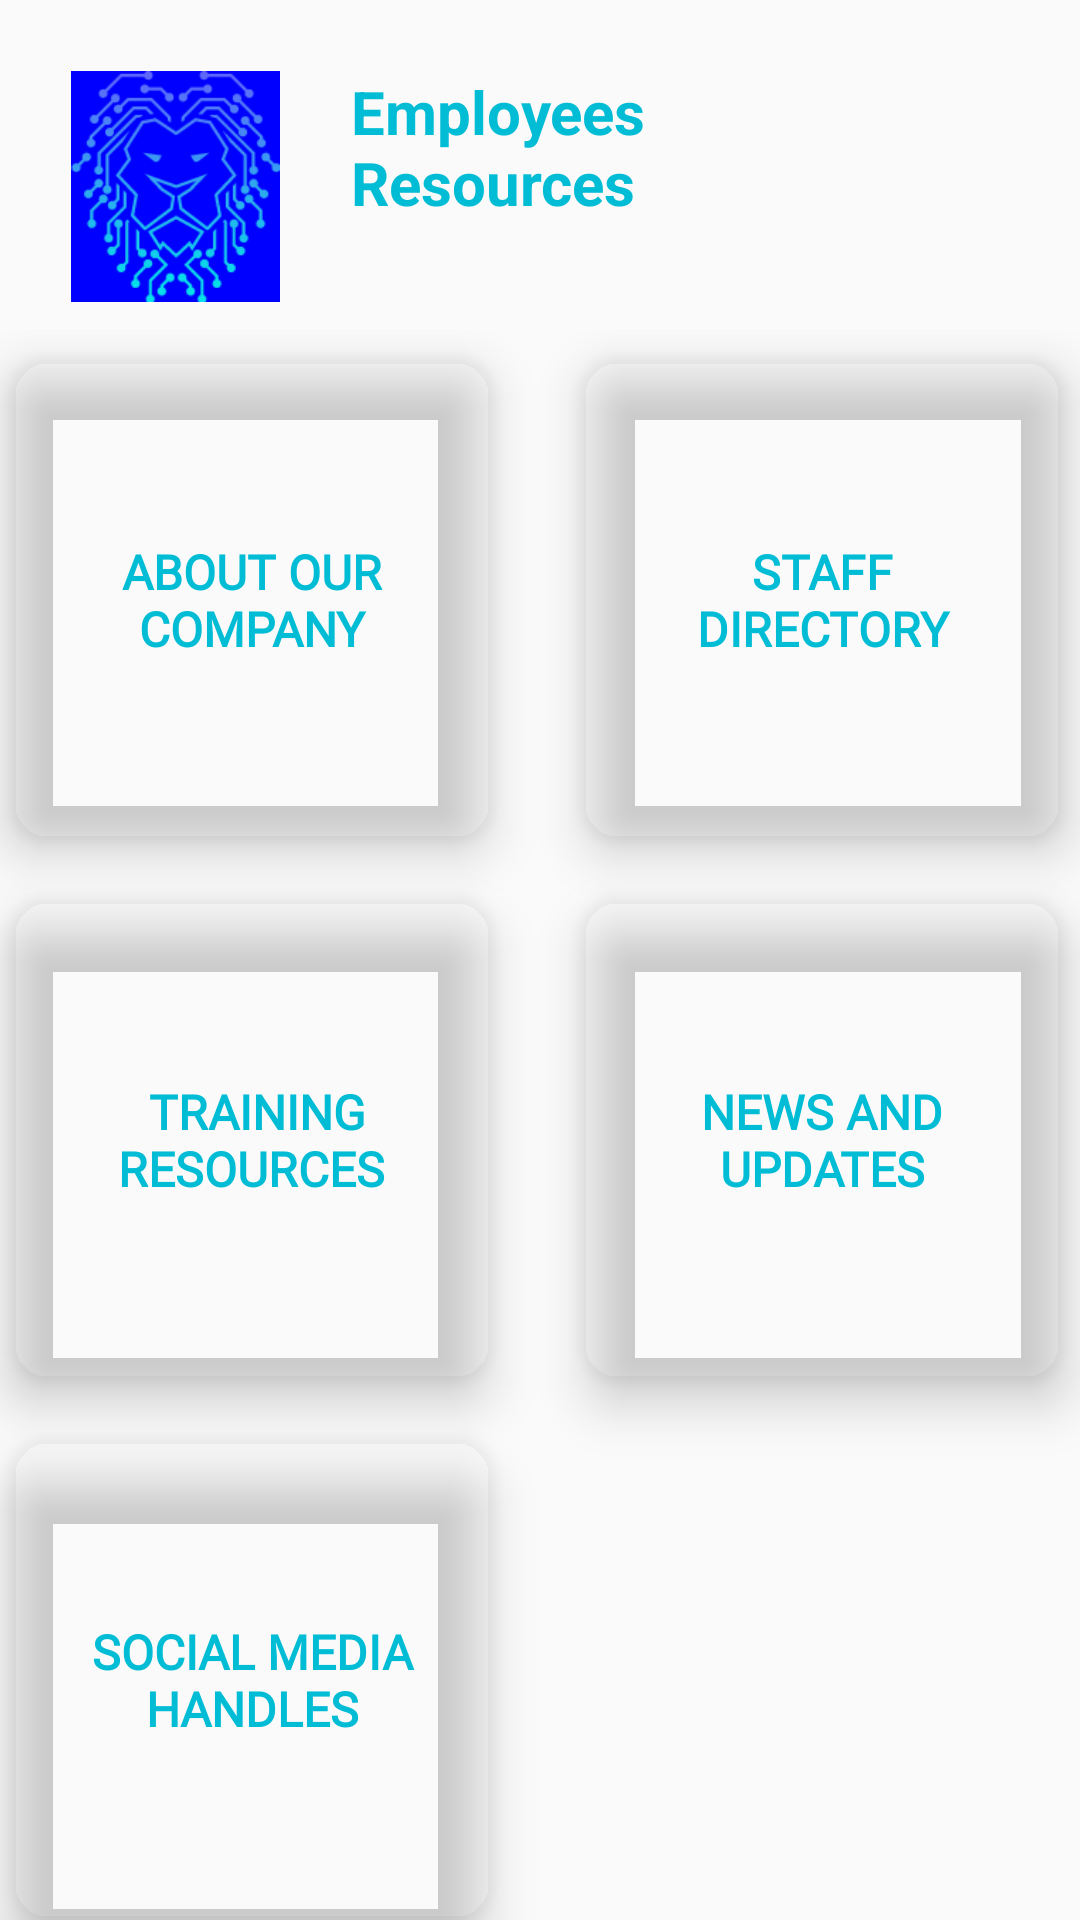

The Android layout XML behind this screen, and the referenced resources:
<!-- AndroidManifest.xml: application theme Theme.BorcelleCommunicationApp -->
<!-- res/layout/activity_homepage.xml -->
<?xml version="1.0" encoding="utf-8"?>
<androidx.constraintlayout.widget.ConstraintLayout xmlns:android="http://schemas.android.com/apk/res/android"
    xmlns:app="http://schemas.android.com/apk/res-auto"
    xmlns:tools="http://schemas.android.com/tools"
    android:layout_width="match_parent"
    android:background="@drawable/lightblue"
    android:layout_height="match_parent"
    tools:context=".HomepageActivity">


    <LinearLayout
        android:id="@+id/linearLayout2"
        android:layout_width="410dp"
        android:layout_height="95dp"
        android:orientation="horizontal"
        app:layout_constraintBottom_toBottomOf="parent"
        app:layout_constraintEnd_toEndOf="parent"
        app:layout_constraintHorizontal_bias="0.0"
        app:layout_constraintStart_toStartOf="parent"
        app:layout_constraintTop_toTopOf="parent"
        app:layout_constraintVertical_bias="0.025">

        <ImageView
            android:id="@+id/imageView"
            android:layout_width="97dp"
            android:layout_height="77dp"
            android:layout_marginLeft="10dp"
            android:layout_marginTop="10dp"
            android:layout_marginBottom="10dp"
            android:src="@drawable/logoo"
            app:layout_constraintBottom_toBottomOf="parent"
            app:layout_constraintEnd_toEndOf="parent"
            app:layout_constraintHorizontal_bias="0.092"
            app:layout_constraintStart_toStartOf="parent"
            app:layout_constraintTop_toTopOf="parent"
            app:layout_constraintVertical_bias="0.025" />

        <TextView
            android:id="@+id/mtxtemployees"
            android:layout_width="143dp"
            android:layout_height="60dp"
            android:layout_marginTop="10dp"
            android:paddingLeft="10dp"
            android:text="Employees Resources"
            android:textColor="#00BCD4"
            android:textSize="20dp"
            android:textStyle="bold" />

    </LinearLayout>

    <LinearLayout
        android:layout_width="409dp"
        android:layout_height="548dp"
        android:layout_marginTop="1dp"
        android:orientation="vertical"
        app:layout_constraintBottom_toBottomOf="parent"
        app:layout_constraintEnd_toEndOf="parent"
        app:layout_constraintStart_toStartOf="parent"
        app:layout_constraintTop_toBottomOf="@+id/linearLayout2">


        <GridLayout
            android:layout_width="393dp"
            android:layout_height="548dp"
            android:layout_gravity="center_horizontal"
            android:layout_margin="9dp"
            android:alignmentMode="alignMargins"
            android:columnCount="2"
            android:columnOrderPreserved="false"
            android:rowCount="3">


            <androidx.cardview.widget.CardView
                android:id="@+id/aboutcompany"
                android:layout_width="160dp"
                android:layout_height="160dp"
                android:layout_margin="10dp"
                android:layout_marginLeft="20dp"
                app:cardBackgroundColor="@color/blue"
                app:cardCornerRadius="12dp"
                app:cardElevation="10dp">

                <LinearLayout
                    android:layout_width="match_parent"
                    android:layout_height="match_parent"
                    android:gravity="center"
                    android:orientation="vertical">

                    <TextView
                        android:layout_width="wrap_content"
                        android:layout_height="wrap_content"
                        android:layout_gravity="center"
                        android:layout_marginLeft="20dp"
                        android:layout_marginTop="20dp"
                        android:layout_marginRight="20dp"
                        android:layout_marginBottom="20dp"
                        android:fontFamily="@font/quintessentialregular"
                        android:gravity="center_horizontal"
                        android:text="ABOUT OUR COMPANY"
                        android:textAlignment="center"
                        android:textColor="#00BCD4"
                        android:textSize="16sp"
                        android:textStyle="bold" />
                </LinearLayout>
            </androidx.cardview.widget.CardView>

            <androidx.cardview.widget.CardView
                android:id="@+id/staffdirectory"
                android:layout_width="160dp"
                android:layout_height="160dp"
                android:layout_marginLeft="20dp"
                android:layout_margin="10dp"
                app:cardBackgroundColor="@color/blue"
                app:cardCornerRadius="12dp"
                app:cardElevation="10dp">

                <LinearLayout
                    android:layout_width="match_parent"
                    android:layout_height="match_parent"
                    android:gravity="center"
                    android:orientation="vertical">

                    <TextView
                        android:layout_width="94dp"
                        android:layout_height="wrap_content"
                        android:layout_gravity="center"
                        android:layout_marginLeft="20dp"
                        android:layout_marginTop="20dp"
                        android:layout_marginRight="20dp"
                        android:layout_marginBottom="20dp"
                        android:fontFamily="@font/quintessentialregular"
                        android:gravity="center_horizontal"
                        android:text="STAFF DIRECTORY"
                        android:textAlignment="center"
                        android:textColor="#00BCD4"
                        android:textSize="16sp"
                        android:textStyle="bold" />
                </LinearLayout>
            </androidx.cardview.widget.CardView>

            <androidx.cardview.widget.CardView
                android:id="@+id/trainingresources"
                android:layout_width="160dp"
                android:layout_height="160dp"
                android:layout_marginLeft="20dp"
                android:layout_margin="10dp"
                app:cardBackgroundColor="@color/blue"
                app:cardCornerRadius="12dp"
                app:cardElevation="10dp">

                <LinearLayout
                    android:layout_width="match_parent"
                    android:layout_height="match_parent"
                    android:gravity="center"
                    android:orientation="vertical">

                    <TextView
                        android:layout_width="89dp"
                        android:layout_height="wrap_content"
                        android:layout_gravity="center"
                        android:layout_marginLeft="20dp"
                        android:layout_marginTop="20dp"
                        android:layout_marginRight="20dp"
                        android:layout_marginBottom="20dp"
                        android:fontFamily="@font/quintessentialregular"
                        android:gravity="center_horizontal"
                        android:text=" TRAINING RESOURCES"
                        android:textAlignment="center"
                        android:textColor="#00BCD4"
                        android:textSize="16sp"
                        android:textStyle="bold" />
                </LinearLayout>
            </androidx.cardview.widget.CardView>

            <androidx.cardview.widget.CardView
                android:id="@+id/newsandupdates"
                android:layout_width="160dp"
                android:layout_height="160dp"
                android:layout_margin="10dp"
                android:layout_marginLeft="20dp"
                app:cardBackgroundColor="@color/blue"
                app:cardCornerRadius="12dp"
                app:cardElevation="10dp">

                <LinearLayout
                    android:layout_width="match_parent"
                    android:layout_height="match_parent"
                    android:gravity="center"
                    android:orientation="vertical">

                    <TextView
                        android:layout_width="86dp"
                        android:layout_height="wrap_content"
                        android:layout_gravity="center"
                        android:layout_marginLeft="20dp"
                        android:layout_marginTop="20dp"
                        android:layout_marginRight="20dp"
                        android:layout_marginBottom="20dp"
                        android:fontFamily="@font/quintessentialregular"
                        android:gravity="center_horizontal"
                        android:text="NEWS AND UPDATES"
                        android:textAlignment="center"
                        android:textColor="#00BCD4"
                        android:textSize="16sp"
                        android:textStyle="bold" />
                </LinearLayout>
            </androidx.cardview.widget.CardView>

            <androidx.cardview.widget.CardView
                android:id="@+id/socialmedia"
                android:layout_width="160dp"
                android:layout_height="160dp"
                android:layout_marginLeft="20dp"
                android:layout_margin="10dp"
                app:cardBackgroundColor="@color/blue"
                app:cardCornerRadius="12dp"
                app:cardElevation="10dp">

                <LinearLayout
                    android:layout_width="match_parent"
                    android:layout_height="match_parent"
                    android:gravity="center"
                    android:orientation="vertical">

                    <TextView
                        android:layout_width="wrap_content"
                        android:layout_height="wrap_content"
                        android:layout_gravity="center"
                        android:layout_marginLeft="20dp"
                        android:layout_marginTop="20dp"
                        android:layout_marginRight="20dp"
                        android:layout_marginBottom="20dp"
                        android:fontFamily="@font/quintessentialregular"
                        android:gravity="center_horizontal"
                        android:text="SOCIAL MEDIA HANDLES"
                        android:textAlignment="center"
                        android:textColor="#00BCD4"
                        android:textSize="16sp"
                        android:textStyle="bold" />
                </LinearLayout>
            </androidx.cardview.widget.CardView>


        </GridLayout>
    </LinearLayout>






</androidx.constraintlayout.widget.ConstraintLayout>
<!-- resources referenced by this layout -->
<resources>
  <!-- drawable logoo: png bitmap (drawable, 17723 bytes) -->
  <style name="Theme.BorcelleCommunicationApp" parent="Theme.AppCompat.DayNight.NoActionBar">
          
          <item name="colorPrimary">@color/purple_500</item>
          <item name="colorPrimaryVariant">@color/purple_700</item>
          <item name="colorOnPrimary">@color/white</item>
          
          <item name="colorSecondary">@color/teal_200</item>
          <item name="colorSecondaryVariant">@color/teal_700</item>
          <item name="colorOnSecondary">@color/black</item>
          
          <item name="android:statusBarColor" tools:targetApi="21">?attr/colorPrimaryVariant</item>
          
      </style>
  <!-- not gathered from this repository: default colours our renderer supplied (Android Studio template values) -->
  <color name="purple_500">#FF6200EE</color>
  <color name="purple_700">#FF3700B3</color>
  <color name="teal_200">#FF03DAC5</color>
  <color name="teal_700">#FF018786</color>
  <color name="black">#FF000000</color>
  <color name="white">#FFFFFFFF</color>
</resources>
